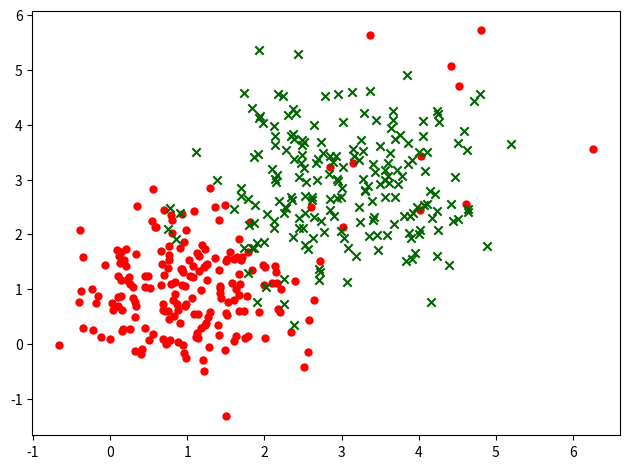

The script that saved this image:
from __future__ import print_function
import matplotlib.pyplot as plt
import numpy as np


# TODO: shuffle data points before training?
def generate_data(n, num_neg_outliers=0):
    """Generates 2n data points: positives and negatives.

    Returns a pair of two (n,2) arrays: first is for positives, second for
    negatives. Out of n negatives, num_neg_outliers are outliers.

    Each data point is x coordinate, y coordinate
    """
    nneg_regular = n - num_neg_outliers
    negatives = (np.full((nneg_regular, 2), 1.0) +
                 np.random.normal(scale=0.7, size=(nneg_regular, 2)))
    positives = (np.full((n, 2), 3.0) +
                 np.random.normal(scale=0.9, size=(n, 2)))

    outliers = (np.full((num_neg_outliers, 2), 4.0) +
                np.random.normal(scale=1.2, size=(num_neg_outliers, 2)))

    return np.vstack((negatives, outliers)), positives


def plot_data_scatterplot(negatives, positives):
    """Plots data as a scatterplot.

    negatives: (n,2) array
    positives: (n,2) array

    Plots True data points as a green x, False as red o.
    """
    fig, ax = plt.subplots()
    fig.set_tight_layout(True)

    ax.scatter(negatives[:, 0], negatives[:, 1], c='red', marker='o',
               linewidths=0)
    ax.scatter(positives[:, 0], positives[:, 1], c='darkgreen', marker='x')
    plt.show()


def feature_normalize(X):
    """Normalize the feature matrix X.

    Given a feature matrix X, where each row is a vector of features, normalizes
    each feature. Returns (X_norm, mu, sigma) where mu and sigma are the mean
    and stddev of features (vectors).
    """
    num_features = X.shape[1]
    mu = X.mean(axis=0)
    sigma = X.std(axis=0)
    X_norm = (X - mu) / sigma
    return X_norm, mu, sigma


def predict(X, theta):
    yhat = X.dot(theta)
    return yhat >= 0


if __name__ == '__main__':
    neg, pos = generate_data(n=200, num_neg_outliers=10)
    print(neg)
    print(pos)
    plot_data_scatterplot(neg, pos)
    #print(generate_data(10))
    #pass
